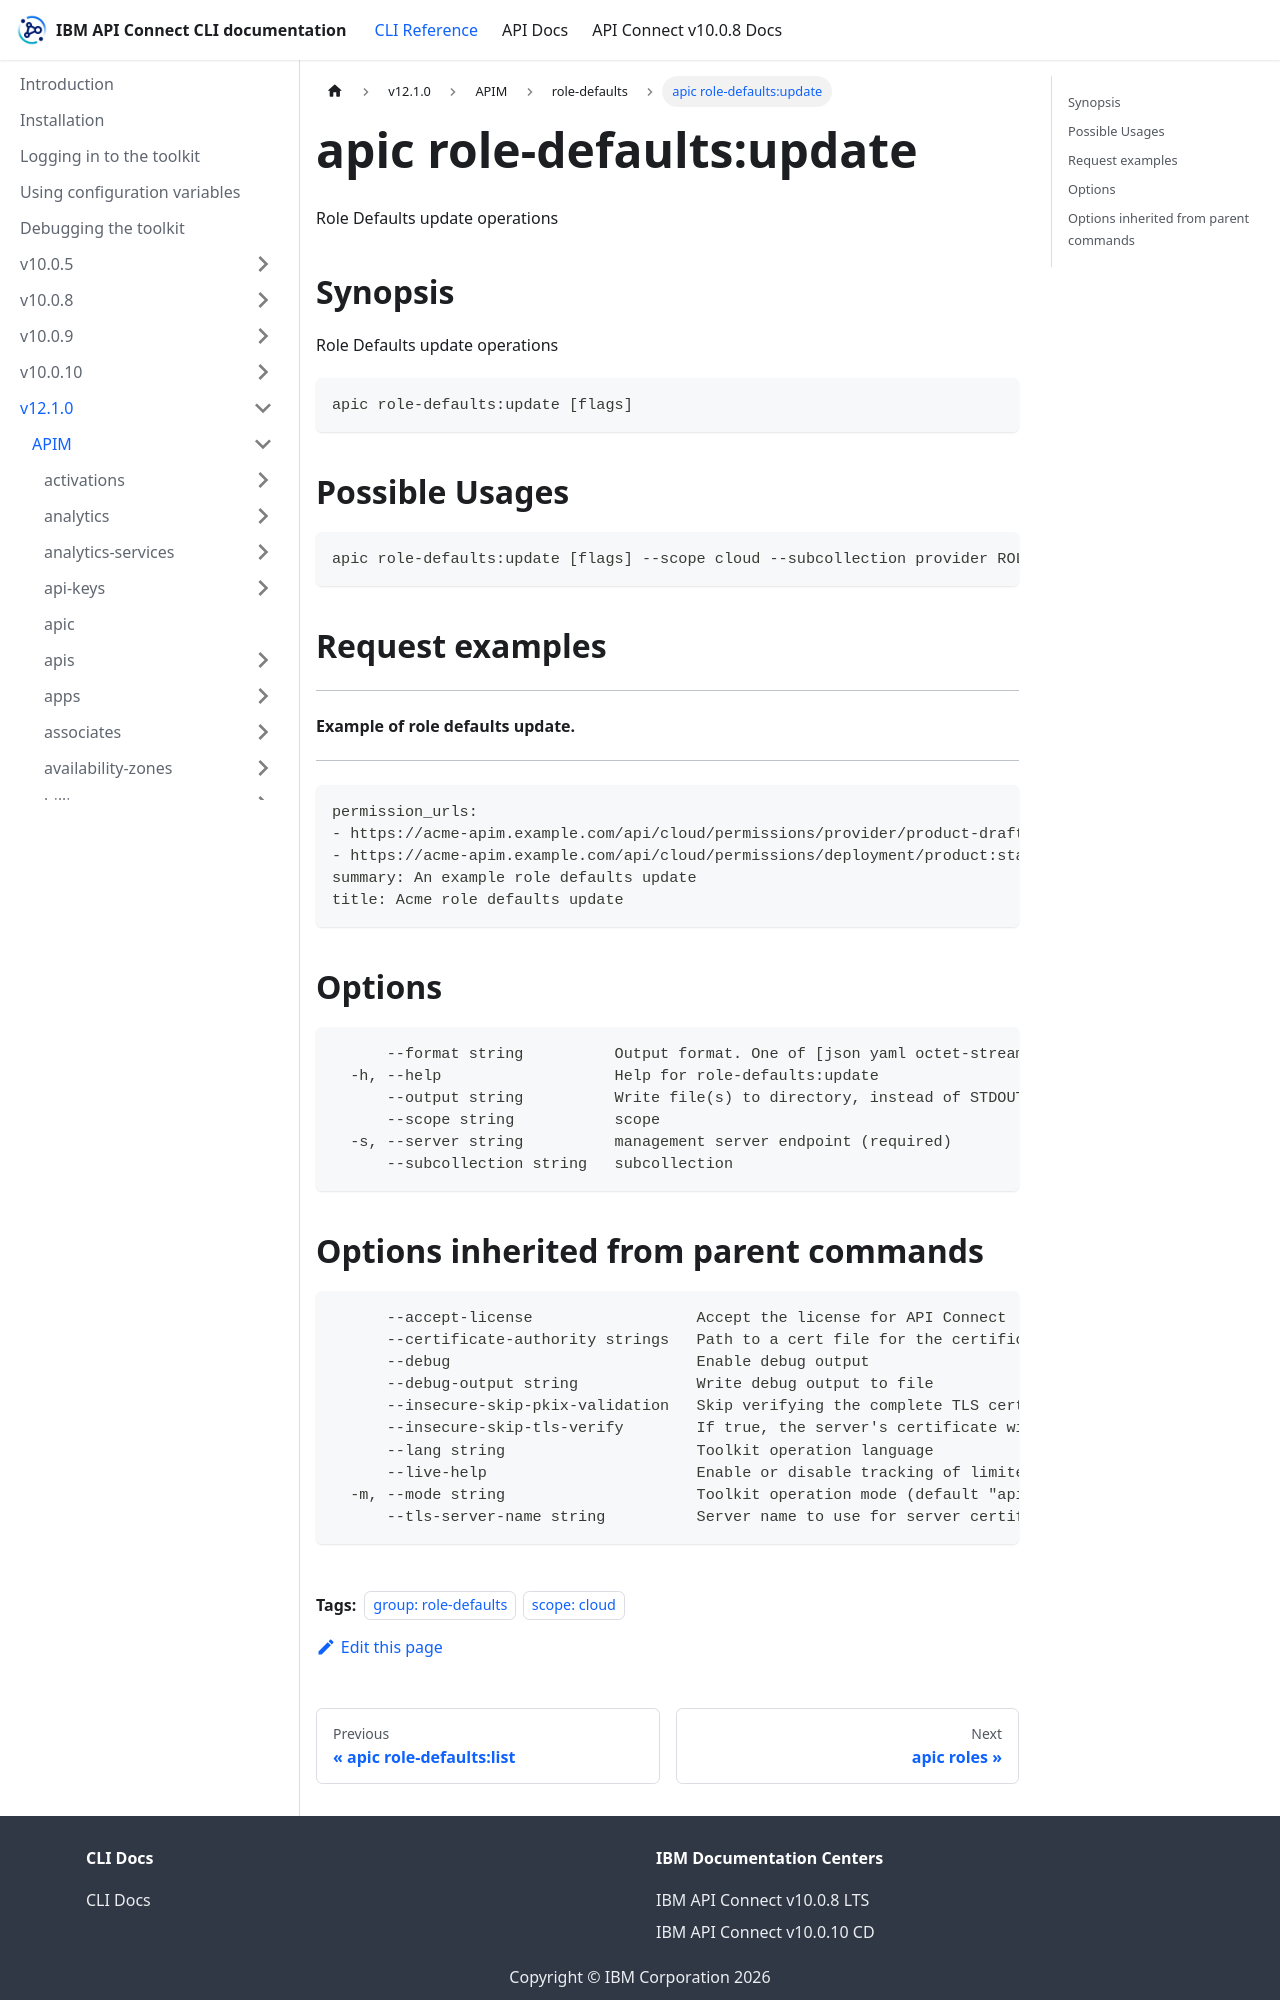

repository: ibm-apiconnect/clidocs · page: docs/v1210/apim/role-defaults/apic_role-defaults_update.html · generator: docusaurus

---
tags:
- "group: role-defaults"
- "scope: cloud"
---
# apic role-defaults:update

Role Defaults update operations

## Synopsis

Role Defaults update operations

```
apic role-defaults:update [flags]
```

## Possible Usages

```
apic role-defaults:update [flags] --scope cloud --subcollection provider ROLE_DEFAULT ROLE_DEFAULT_FILE
```

## Request examples

-------------------------------------
#### Example of role defaults update.
-------------------------------------

```
permission_urls:
- https://acme-apim.example.com/api/cloud/permissions/provider/product-drafts:edit
- https://acme-apim.example.com/api/cloud/permissions/deployment/product:stage
summary: An example role defaults update
title: Acme role defaults update
```

## Options

```
      --format string          Output format. One of [json yaml octet-stream go-template=... go-template-file=...], defaults to yaml.
  -h, --help                   Help for role-defaults:update
      --output string          Write file(s) to directory, instead of STDOUT (default "-")
      --scope string           scope
  -s, --server string          management server endpoint (required)
      --subcollection string   subcollection
```
